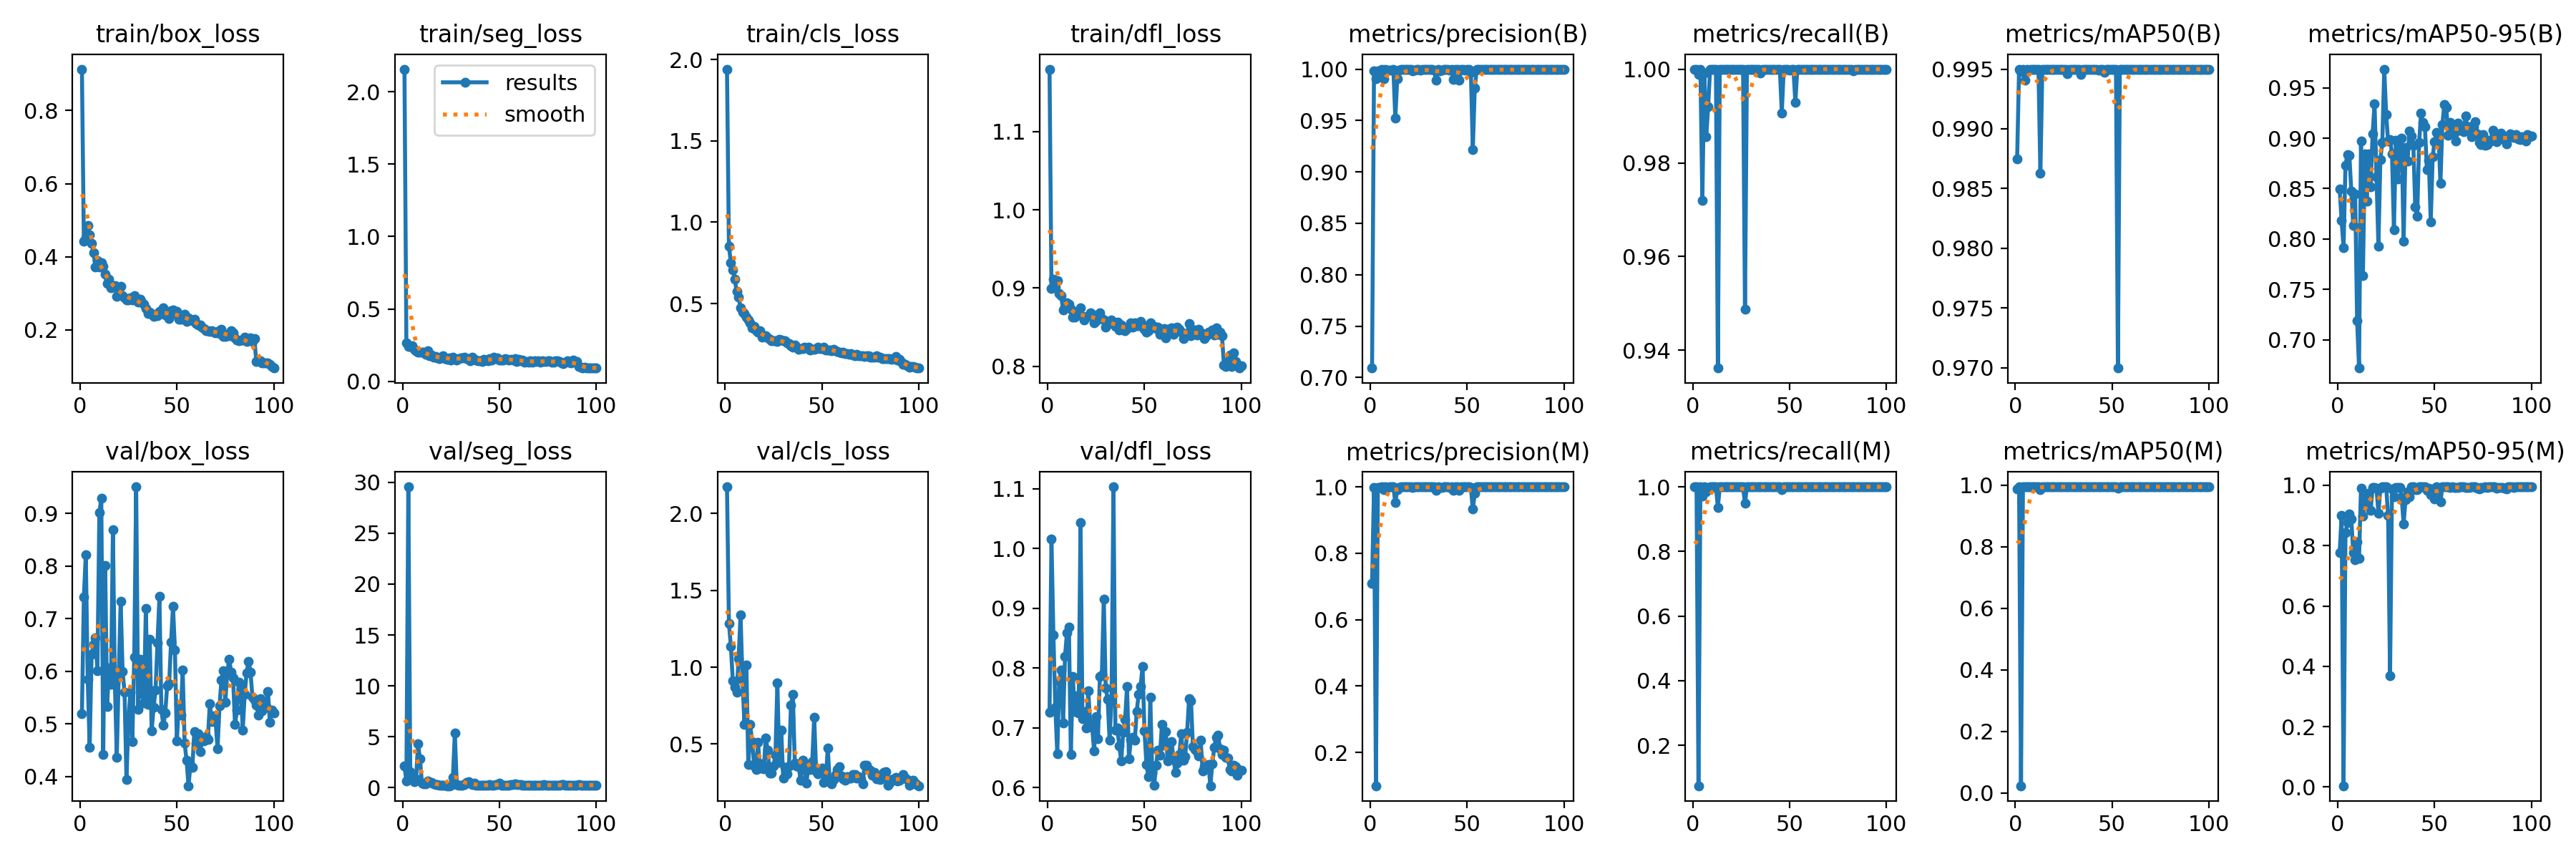

Source data for this figure (header and first rows):
epoch, time, train/box_loss, train/seg_loss, train/cls_loss, train/dfl_loss, metrics/precision(B), metrics/recall(B), metrics/mAP50(B), metrics/mAP50-95(B), metrics/precision(M), metrics/recall(M), metrics/mAP50(M), metrics/mAP50-95(M), val/box_loss, val/seg_loss, val/cls_loss, val/dfl_loss, lr/pg0, lr/pg1, lr/pg2
1, 7.763, 0.9134, 2.157, 1.941, 1.18, 0.7092, 1, 0.9875, 0.8495, 0.7092, 1, 0.9875, 0.777, 0.519, 2.093, 2.173, 0.7262, 0.00044, 0.00044, 0.00044
2, 12.93, 0.443, 0.2628, 0.8528, 0.8993, 0.9982, 1, 0.995, 0.8181, 0.9982, 1, 0.995, 0.9004, 0.7407, 0.6671, 1.284, 1.016, 0.0008911, 0.0008911, 0.0008911
3, 18.28, 0.4529, 0.2401, 0.7527, 0.9118, 0.9907, 0.9989, 0.9948, 0.7917, 0.1, 0.07477, 0.02317, 0.00396, 0.8206, 29.57, 1.137, 0.8558, 0.001333, 0.001333, 0.001333
4, 23.3, 0.4855, 0.2413, 0.7085, 0.9012, 0.9983, 1, 0.995, 0.8732, 0.9983, 1, 0.995, 0.8434, 0.5844, 1.557, 0.9126, 0.7343, 0.001766, 0.001766, 0.001766
5, 28.24, 0.4606, 0.2464, 0.6518, 0.9091, 0.9981, 0.972, 0.9941, 0.884, 0.9981, 0.972, 0.9941, 0.8753, 0.456, 0.9278, 0.8677, 0.6567, 0.001921, 0.001921, 0.001921
6, 33.24, 0.4374, 0.2214, 0.5736, 0.8933, 1, 0.9992, 0.995, 0.8829, 1, 0.9992, 0.995, 0.9039, 0.6324, 0.6049, 0.8377, 0.7788, 0.001901, 0.001901, 0.001901
7, 38.19, 0.4106, 0.2126, 0.5396, 0.8903, 0.9906, 0.9855, 0.9949, 0.8477, 0.9906, 0.9855, 0.9949, 0.8891, 0.6517, 0.8311, 1.057, 0.7972, 0.001881, 0.001881, 0.001881
8, 43.22, 0.3732, 0.1993, 0.4745, 0.872, 1, 0.992, 0.995, 0.8134, 1, 0.992, 0.995, 0.7769, 0.6642, 4.272, 1.342, 0.7086, 0.001861, 0.001861, 0.001861
9, 48.11, 0.3891, 0.2003, 0.446, 0.8758, 0.9989, 1, 0.995, 0.8449, 0.9989, 1, 0.995, 0.7524, 0.6011, 2.857, 0.9145, 0.8199, 0.001842, 0.001842, 0.001842
10, 52.91, 0.3718, 0.2007, 0.4403, 0.8809, 0.9991, 1, 0.995, 0.719, 0.9991, 1, 0.995, 0.8132, 0.9015, 0.4694, 0.6284, 0.8594, 0.001822, 0.001822, 0.001822
11, 57.83, 0.3843, 0.2, 0.4169, 0.8796, 0.9991, 1, 0.995, 0.672, 0.9991, 1, 0.995, 0.7566, 0.9282, 0.3791, 1.015, 0.8681, 0.001802, 0.001802, 0.001802
12, 62.85, 0.3744, 0.187, 0.399, 0.8729, 0.9995, 1, 0.995, 0.897, 0.9995, 1, 0.995, 0.9897, 0.4426, 0.3617, 0.3662, 0.6556, 0.001782, 0.001782, 0.001782
13, 67.65, 0.3521, 0.2087, 0.3807, 0.8624, 0.9525, 0.9362, 0.9863, 0.7638, 0.9525, 0.9362, 0.9863, 0.8981, 0.8015, 0.6206, 0.6261, 0.7865, 0.001762, 0.001762, 0.001762
14, 72.48, 0.3276, 0.1746, 0.3516, 0.8627, 0.9907, 1, 0.995, 0.8846, 0.9907, 1, 0.995, 0.9439, 0.5333, 0.4874, 0.5141, 0.7276, 0.001743, 0.001743, 0.001743
15, 77.29, 0.3398, 0.1816, 0.3609, 0.8659, 0.9989, 1, 0.995, 0.8378, 0.9989, 1, 0.995, 0.9637, 0.6062, 0.5182, 0.3598, 0.754, 0.001723, 0.001723, 0.001723
16, 82.09, 0.3156, 0.1656, 0.3333, 0.8668, 0.9999, 1, 0.995, 0.8842, 0.9999, 1, 0.995, 0.9739, 0.5757, 0.3681, 0.3344, 0.7246, 0.001703, 0.001703, 0.001703
17, 87.09, 0.3209, 0.1696, 0.3245, 0.8744, 0.9995, 1, 0.995, 0.8519, 0.9995, 1, 0.995, 0.9173, 0.8685, 0.2774, 0.5095, 1.043, 0.001683, 0.001683, 0.001683
18, 92.01, 0.3222, 0.1614, 0.3344, 0.8639, 0.9995, 1, 0.995, 0.9043, 0.9995, 1, 0.995, 0.9935, 0.5797, 0.2918, 0.3459, 0.7158, 0.001663, 0.001663, 0.001663
19, 96.95, 0.2919, 0.1538, 0.2936, 0.8591, 0.9994, 1, 0.995, 0.9344, 0.9994, 1, 0.995, 0.9928, 0.4369, 0.2374, 0.3711, 0.7268, 0.001644, 0.001644, 0.001644
20, 101.9, 0.3128, 0.1665, 0.3012, 0.8625, 0.9993, 1, 0.995, 0.862, 0.9993, 1, 0.995, 0.9894, 0.5938, 0.2236, 0.3387, 0.6996, 0.001624, 0.001624, 0.001624
21, 106.8, 0.3199, 0.1739, 0.3022, 0.8648, 0.9994, 1, 0.995, 0.7929, 0.9994, 1, 0.995, 0.9081, 0.7323, 0.2583, 0.5395, 0.7617, 0.001604, 0.001604, 0.001604
22, 111.8, 0.2937, 0.156, 0.291, 0.8683, 0.9983, 1, 0.995, 0.879, 0.9983, 1, 0.995, 0.991, 0.5992, 0.2302, 0.4601, 0.7072, 0.001584, 0.001584, 0.001584
23, 116.8, 0.2887, 0.1535, 0.2789, 0.867, 0.9992, 1, 0.995, 0.8955, 0.9992, 1, 0.995, 0.9946, 0.5602, 0.1793, 0.3117, 0.7012, 0.001564, 0.001564, 0.001564
24, 121.8, 0.2822, 0.1597, 0.2715, 0.8553, 0.9995, 1, 0.995, 0.9685, 0.9995, 1, 0.995, 0.995, 0.3941, 0.1769, 0.3131, 0.6611, 0.001545, 0.001545, 0.001545
25, 126.8, 0.2816, 0.1442, 0.2716, 0.8579, 0.9995, 1, 0.995, 0.9234, 0.9995, 1, 0.995, 0.9944, 0.5073, 0.2451, 0.3567, 0.7193, 0.001525, 0.001525, 0.001525
26, 131.7, 0.2883, 0.1641, 0.2729, 0.8599, 0.9991, 1, 0.995, 0.8969, 0.9991, 1, 0.995, 0.8995, 0.5608, 0.9949, 0.4294, 0.6814, 0.001505, 0.001505, 0.001505
27, 136.6, 0.2827, 0.157, 0.2696, 0.8682, 1, 0.9487, 0.9946, 0.8989, 1, 0.9487, 0.9946, 0.3677, 0.4661, 5.35, 0.897, 0.7862, 0.001485, 0.001485, 0.001485
28, 141.6, 0.2935, 0.1465, 0.2813, 0.8606, 0.9998, 1, 0.995, 0.8848, 0.9998, 1, 0.995, 0.9886, 0.6275, 0.3152, 0.3827, 0.7883, 0.001465, 0.001465, 0.001465
29, 146.7, 0.2813, 0.1552, 0.2752, 0.8594, 0.9995, 1, 0.995, 0.8089, 0.9995, 1, 0.995, 0.9622, 0.9504, 0.2114, 0.5884, 0.915, 0.001446, 0.001446, 0.001446
30, 151.7, 0.2761, 0.1609, 0.273, 0.85, 0.9994, 1, 0.995, 0.8978, 0.9994, 1, 0.995, 0.9919, 0.5278, 0.1914, 0.278, 0.7668, 0.001426, 0.001426, 0.001426
31, 156.6, 0.2844, 0.162, 0.2707, 0.8574, 0.9994, 1, 0.995, 0.8599, 0.9994, 1, 0.995, 0.9917, 0.6232, 0.241, 0.3466, 0.7477, 0.001406, 0.001406, 0.001406
32, 161.8, 0.277, 0.1651, 0.2586, 0.8546, 0.9994, 1, 0.995, 0.8917, 0.9994, 1, 0.995, 0.9939, 0.5581, 0.2611, 0.3064, 0.6791, 0.001386, 0.001386, 0.001386
33, 166.7, 0.2714, 0.1579, 0.2535, 0.8589, 0.9992, 1, 0.995, 0.9, 0.9992, 1, 0.995, 0.9593, 0.5395, 0.4858, 0.3592, 0.749, 0.001366, 0.001366, 0.001366
34, 171.5, 0.2592, 0.156, 0.242, 0.8558, 0.989, 1, 0.9945, 0.7975, 0.989, 1, 0.9945, 0.8722, 0.72, 0.5678, 0.7527, 1.103, 0.001347, 0.001347, 0.001347
35, 177, 0.2444, 0.1415, 0.2334, 0.851, 1, 0.9992, 0.995, 0.8912, 1, 0.9992, 0.995, 0.9531, 0.5376, 0.4499, 0.8214, 0.6964, 0.001327, 0.001327, 0.001327
36, 182.6, 0.2491, 0.167, 0.2454, 0.8568, 0.9985, 1, 0.995, 0.8771, 0.9985, 1, 0.995, 0.978, 0.6611, 0.2637, 0.3768, 0.6999, 0.001307, 0.001307, 0.001307
37, 187.9, 0.2425, 0.1489, 0.2329, 0.8461, 0.9989, 1, 0.995, 0.9071, 0.9989, 1, 0.995, 0.9629, 0.4867, 0.4257, 0.3573, 0.6694, 0.001287, 0.001287, 0.001287
38, 193.2, 0.2367, 0.1475, 0.2188, 0.8532, 0.9995, 1, 0.995, 0.902, 0.9995, 1, 0.995, 0.995, 0.5316, 0.2402, 0.3536, 0.6448, 0.001267, 0.001267, 0.001267
39, 198.6, 0.2437, 0.1393, 0.2226, 0.846, 0.9994, 1, 0.995, 0.8933, 0.9994, 1, 0.995, 0.995, 0.5649, 0.2041, 0.2642, 0.6925, 0.001248, 0.001248, 0.001248
40, 204.1, 0.2391, 0.1405, 0.2247, 0.8458, 0.9994, 1, 0.995, 0.8323, 0.9994, 1, 0.995, 0.986, 0.6538, 0.2482, 0.394, 0.7135, 0.001228, 0.001228, 0.001228
41, 209.4, 0.2501, 0.1385, 0.2342, 0.8479, 0.9988, 1, 0.995, 0.8225, 0.9988, 1, 0.995, 0.9858, 0.7418, 0.2115, 0.3377, 0.7691, 0.001208, 0.001208, 0.001208
42, 215, 0.2495, 0.1523, 0.2301, 0.8505, 0.9995, 1, 0.995, 0.8956, 0.9995, 1, 0.995, 0.9944, 0.5274, 0.197, 0.2477, 0.6483, 0.001188, 0.001188, 0.001188
43, 220.1, 0.2609, 0.1451, 0.2341, 0.8556, 0.9902, 1, 0.9949, 0.9246, 0.9902, 1, 0.9949, 0.9949, 0.4974, 0.2347, 0.3538, 0.6811, 0.001168, 0.001168, 0.001168
44, 225.1, 0.2402, 0.1404, 0.2153, 0.85, 0.9995, 1, 0.995, 0.9156, 0.9995, 1, 0.995, 0.995, 0.5205, 0.2554, 0.3323, 0.6845, 0.001149, 0.001149, 0.001149
45, 229.8, 0.2435, 0.1549, 0.2193, 0.8551, 0.9995, 1, 0.995, 0.9114, 0.9995, 1, 0.995, 0.995, 0.5731, 0.2625, 0.3874, 0.6788, 0.001129, 0.001129, 0.001129
46, 234.6, 0.2317, 0.1453, 0.2177, 0.8521, 0.9889, 0.9907, 0.9947, 0.869, 0.9889, 0.9907, 0.9947, 0.9825, 0.576, 0.238, 0.6755, 0.7273, 0.001109, 0.001109, 0.001109
47, 239.4, 0.2522, 0.1651, 0.2256, 0.8522, 0.9994, 1, 0.995, 0.878, 0.9994, 1, 0.995, 0.9915, 0.655, 0.2238, 0.3226, 0.7564, 0.001089, 0.001089, 0.001089
48, 244.3, 0.2546, 0.1563, 0.2331, 0.8577, 0.9995, 1, 0.995, 0.8169, 0.9995, 1, 0.995, 0.9695, 0.723, 0.306, 0.3063, 0.7688, 0.001069, 0.001069, 0.001069
49, 249.3, 0.245, 0.1603, 0.2253, 0.8525, 0.9991, 1, 0.995, 0.8819, 0.9991, 1, 0.995, 0.9871, 0.6409, 0.2623, 0.3172, 0.8032, 0.00105, 0.00105, 0.00105
50, 254.2, 0.2501, 0.1442, 0.2232, 0.8469, 1, 0.9997, 0.995, 0.8968, 1, 0.9997, 0.995, 0.9538, 0.4675, 0.4425, 0.3449, 0.695, 0.00103, 0.00103, 0.00103
51, 259, 0.2289, 0.148, 0.2309, 0.8433, 0.9994, 1, 0.995, 0.9056, 0.9994, 1, 0.995, 0.9949, 0.5368, 0.2187, 0.2501, 0.6391, 0.00101, 0.00101, 0.00101
52, 263.8, 0.2288, 0.1487, 0.2161, 0.8459, 0.997, 1, 0.995, 0.9022, 0.997, 1, 0.995, 0.9913, 0.5173, 0.2321, 0.2625, 0.6185, 0.0009902, 0.0009902, 0.0009902
53, 268.7, 0.2392, 0.1558, 0.2165, 0.8558, 0.9219, 0.9929, 0.97, 0.8556, 0.9328, 1, 0.9894, 0.9455, 0.6021, 0.232, 0.4756, 0.7506, 0.0009704, 0.0009704, 0.0009704
54, 273.7, 0.2424, 0.151, 0.2162, 0.8514, 0.9815, 1, 0.995, 0.9137, 0.9815, 1, 0.995, 0.9948, 0.4637, 0.2034, 0.26, 0.6246, 0.0009506, 0.0009506, 0.0009506
55, 278.6, 0.2243, 0.1462, 0.2122, 0.8507, 0.9995, 1, 0.995, 0.9337, 0.9995, 1, 0.995, 0.995, 0.4312, 0.2073, 0.2434, 0.6043, 0.0009308, 0.0009308, 0.0009308
56, 283.6, 0.2331, 0.1511, 0.2214, 0.848, 0.9994, 1, 0.995, 0.9309, 0.9994, 1, 0.995, 0.9944, 0.3827, 0.2655, 0.2684, 0.6377, 0.000911, 0.000911, 0.000911
57, 288.6, 0.2296, 0.1456, 0.2089, 0.8497, 0.9995, 1, 0.995, 0.9028, 0.9995, 1, 0.995, 0.994, 0.4222, 0.2786, 0.3022, 0.6621, 0.0008912, 0.0008912, 0.0008912
58, 293.7, 0.2256, 0.1538, 0.204, 0.8409, 0.9995, 1, 0.995, 0.9157, 0.9995, 1, 0.995, 0.9929, 0.4177, 0.3861, 0.3329, 0.6544, 0.0008714, 0.0008714, 0.0008714
59, 298.7, 0.2287, 0.1388, 0.2018, 0.8475, 0.9995, 1, 0.995, 0.9087, 0.9995, 1, 0.995, 0.9942, 0.486, 0.298, 0.3541, 0.7057, 0.0008516, 0.0008516, 0.0008516
60, 303.5, 0.2175, 0.1494, 0.1983, 0.8485, 0.9995, 1, 0.995, 0.9052, 0.9995, 1, 0.995, 0.9928, 0.4642, 0.2627, 0.2915, 0.6705, 0.0008318, 0.0008318, 0.0008318
... 40 more rows
